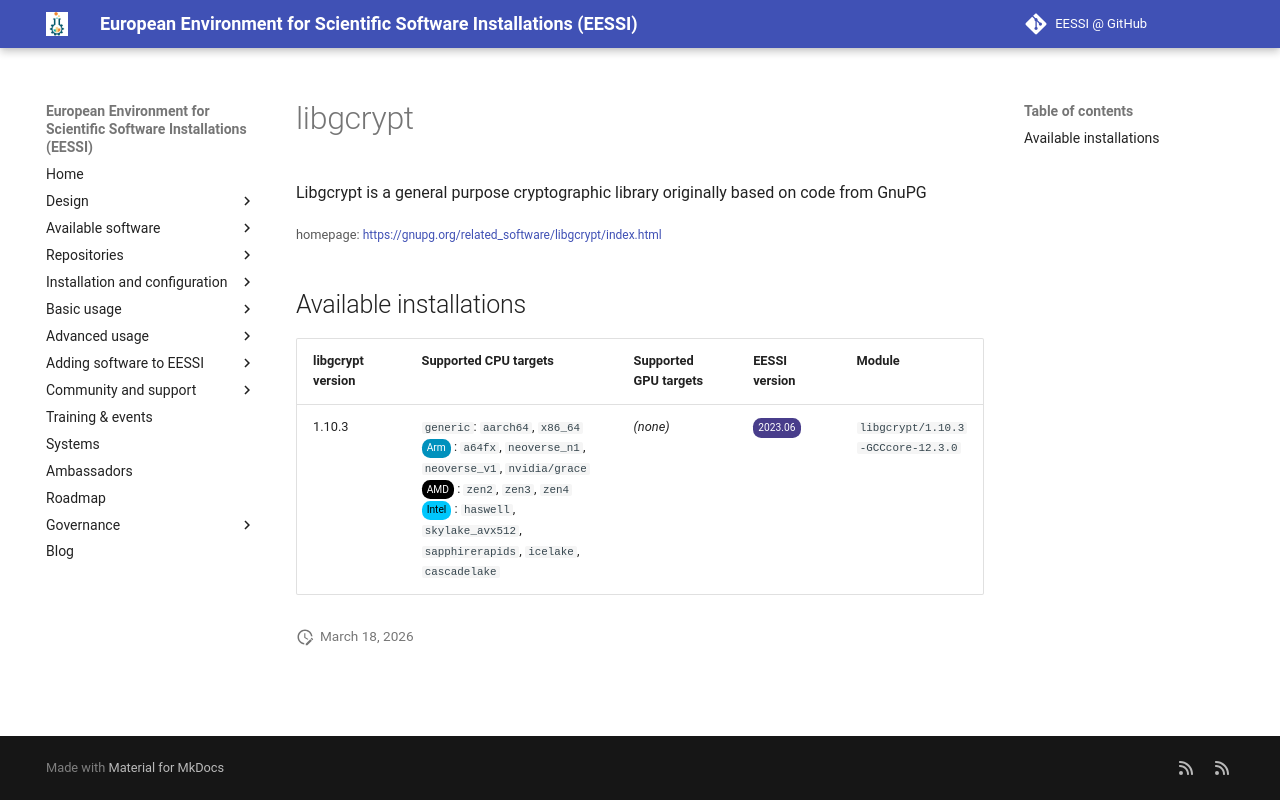

repository: EESSI/docs · page: available_software/detail/libgcrypt/index.html · generator: mkdocs

---
json_ld:
  '@context': https://schema.org
  '@type': SoftwareApplication
  applicationCategory: DeveloperApplication
  description: Libgcrypt is a general purpose cryptographic library originally based
    on code from GnuPG
  license: Not confirmed
  name: libgcrypt
  offers:
    '@type': Offer
    price: 0
  operatingSystem: LINUX
  review:
    '@type': Review
    author:
      '@type': Organization
      name: EESSI
    reviewBody: Application has been successfully made available on all architectures
      supported by EESSI
    reviewRating:
      '@type': Rating
      ratingValue: 5
  softwareRequirements: See https://www.eessi.io/docs/ for how to make EESSI available
    on your system
  softwareVersion: '[''1.10.3'']'
  url: https://gnupg.org/related_software/libgcrypt/index.html
---
# libgcrypt


Libgcrypt is a general purpose cryptographic library originally based on code from GnuPG

<small>homepage: </small><span class="software-link">[https://gnupg.org/related_software/libgcrypt/index.html](https://gnupg.org/related_software/libgcrypt/index.html)</span>

## Available installations


|libgcrypt version|Supported CPU targets|Supported GPU targets|EESSI version|Module|
| --- | --- | --- | --- | --- |
|1.10.3|`generic`: `aarch64`, `x86_64`<br/><span class="software-cpu-arm">Arm</span>: `a64fx`, `neoverse_n1`, `neoverse_v1`, `nvidia/grace`<br/><span class="software-cpu-amd">AMD</span>: `zen2`, `zen3`, `zen4`<br/><span class="software-cpu-intel">Intel</span>: `haswell`, `skylake_avx512`, `sapphirerapids`, `icelake`, `cascadelake`<br/>|*(none)*|<span class="software-eessi-version-202306">2023.06</span>|`libgcrypt/1.10.3-GCCcore-12.3.0`|
